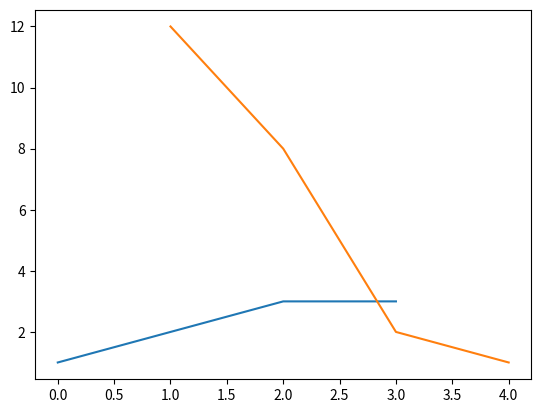
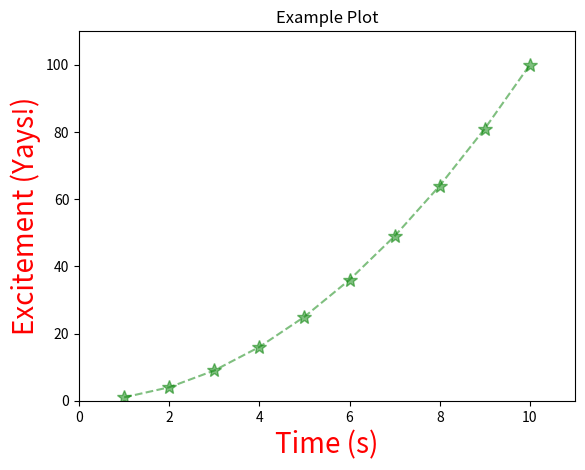

Here is the Python script that generated these plots, in order:
# Plotting (with matplotlib)
import matplotlib.pyplot as plt

plt.figure(1)  # creates a new plot/window

plt.plot([1, 2, 3, 3])  # plots a y against the index x
plt.plot([1, 2, 3, 4], [12, 8, 2, 1])  # ([x points], [y points])

plt.figure(2)  # new window/plot

x_points = [x for x in range(1, 11)]
y_points = [y ** 2 for y in x_points]

plt.plot(x_points, y_points, color='green', marker='*', markersize=10, linestyle='--', alpha=0.5)

# TALUNK (title, axes, labels, uits, numbers, key)
plt.title("Example Plot")
plt.xlabel("Time (s)", color='red', fontsize=20)
plt.ylabel("Excitement (Yays!)", color='red', fontsize=20)
plt.axis([0, 11, 0, 110])  # [xmin, xmax, ymin, ymax]


plt.show()



